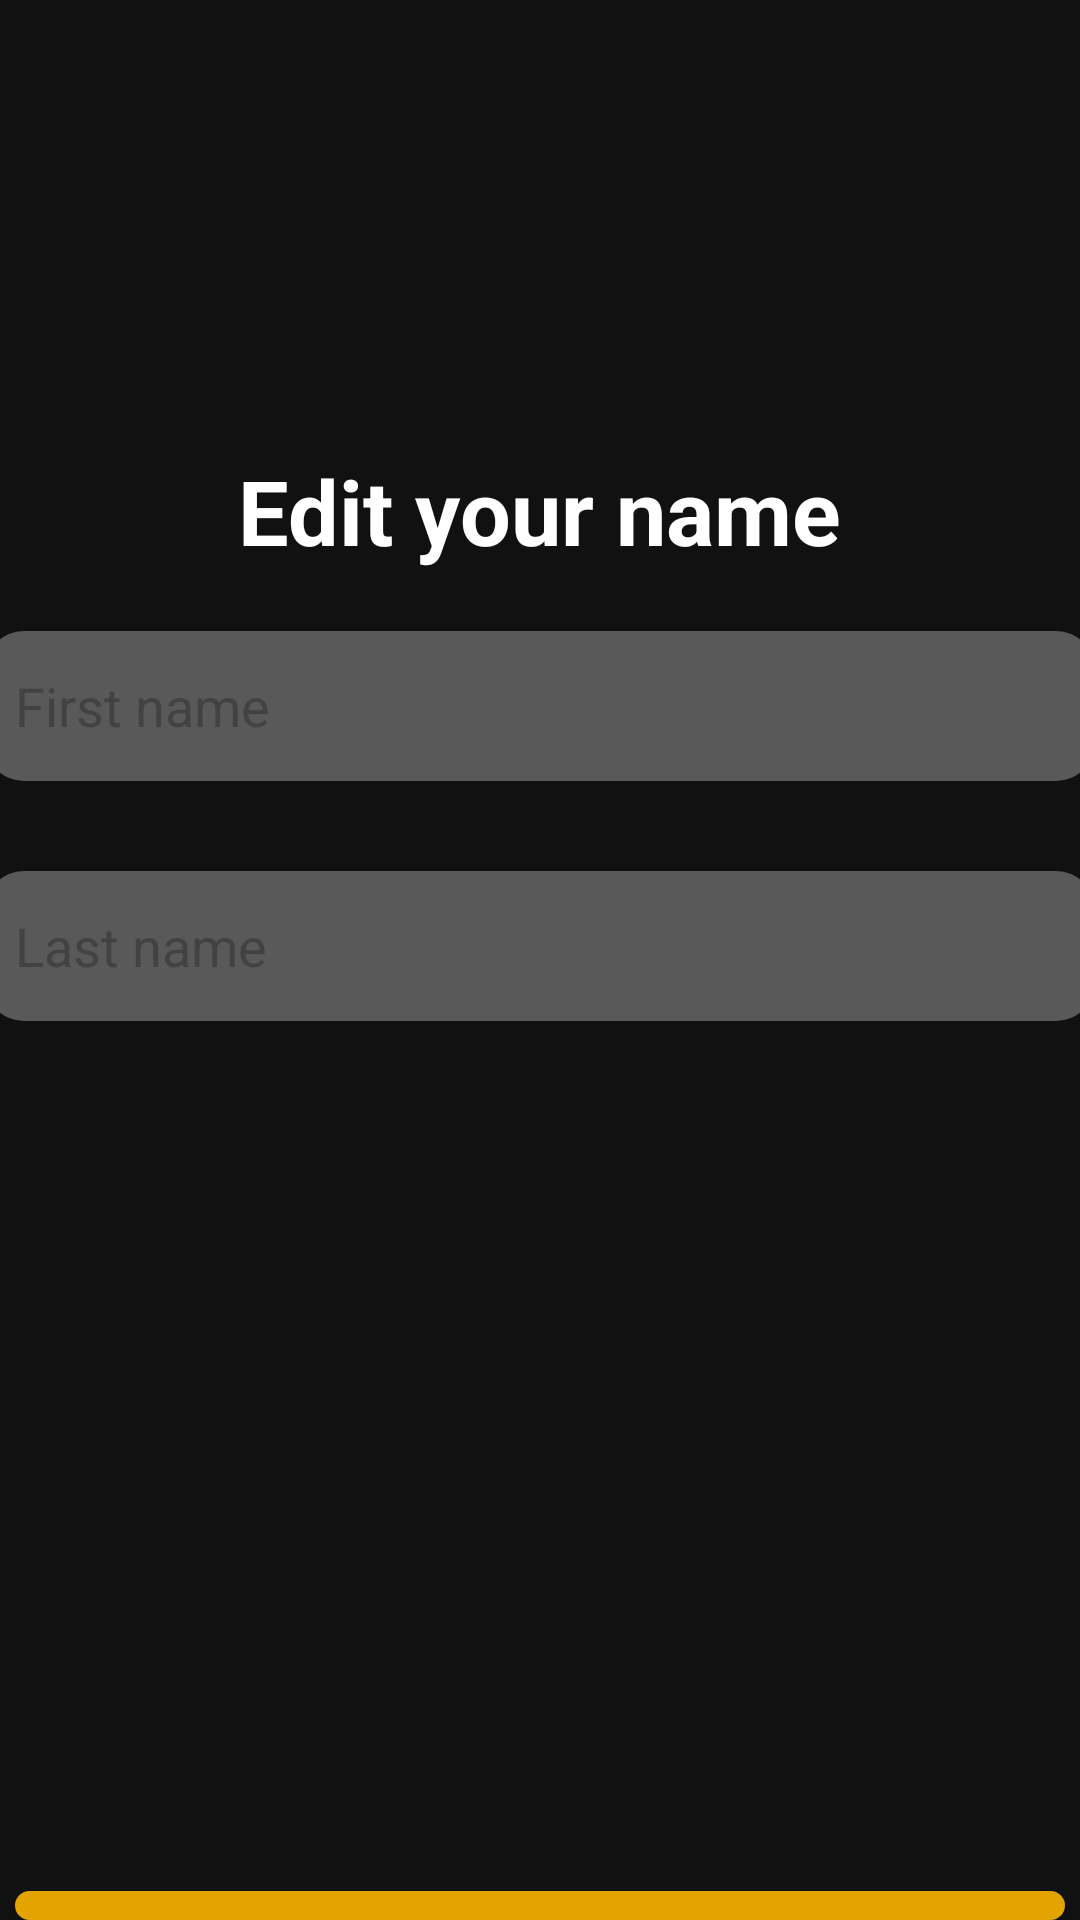

Layout XML and referenced resources for this Android screen:
<!-- AndroidManifest.xml: application theme Theme.LocketClone -->
<!-- res/layout/activity_change_name.xml -->
<?xml version="1.0" encoding="utf-8"?>
<LinearLayout xmlns:android="http://schemas.android.com/apk/res/android"
    xmlns:app="http://schemas.android.com/apk/res-auto"
    xmlns:tools="http://schemas.android.com/tools"
    android:layout_width="match_parent"
    android:layout_height="match_parent"
    android:background="@color/black"
    android:orientation="vertical"
    tools:context=".view.change_name.ChangeNameActivity">

    <TextView
        android:id="@+id/textView4"
        android:layout_width="wrap_content"
        android:layout_height="wrap_content"
        android:layout_gravity="center"
        android:layout_marginTop="150dp"
        android:text="Edit your name"
        android:textColor="@color/white"
        android:textSize="30dp"
        android:textStyle="bold" />

    <androidx.appcompat.widget.AppCompatEditText
        android:id="@+id/edt_first_name"
        android:layout_width="370dp"
        android:layout_height="50dp"
        android:layout_gravity="center"
        android:layout_marginTop="20dp"
        android:background="@drawable/edt_gray_edit_text"
        android:ems="10"
        android:hint="First name"
        android:inputType=""
        android:text=""
        android:textColor="@color/white" />

    <LinearLayout
        android:layout_width="wrap_content"
        android:layout_height="wrap_content"
        android:layout_gravity="center"
        android:layout_marginTop="15dp"
        android:orientation="horizontal"/>

    <androidx.appcompat.widget.AppCompatEditText
        android:id="@+id/edt_last_name"
        android:layout_width="370dp"
        android:layout_height="50dp"
        android:layout_gravity="center"
        android:layout_marginTop="15dp"
        android:background="@drawable/edt_gray_edit_text"
        android:ems="10"
        android:hint="Last name"
        android:inputType=""
        android:text=""
        android:textColor="@color/white" />

    <androidx.appcompat.widget.AppCompatButton
        android:id="@+id/btn_save"
        android:layout_width="350dp"
        android:layout_height="wrap_content"
        android:layout_gravity="center"
        android:layout_marginTop="290dp"
        android:background="@drawable/btn_yellow_button"
        android:text="Save"
        android:textSize="20dp"
        android:textStyle="bold" />
</LinearLayout>
<!-- resources referenced by this layout -->
<resources>
  <color name="black">#111111</color>
  <color name="white">#FFFFFFFF</color>
  <!-- drawable btn_yellow_button (drawable) -->
  <?xml version="1.0" encoding="utf-8"?>
  <shape xmlns:android="http://schemas.android.com/apk/res/android" android:shape="rectangle">
      
      <solid android:color="@color/yellow"/>
  
      <corners
          android:radius="100dp"/>
      
      <padding
          android:top="10dp"
          android:left="10dp"
          android:right="10dp"
          android:bottom="10dp"/>
  </shape>
  <!-- drawable edt_gray_edit_text (drawable) -->
  <?xml version="1.0" encoding="utf-8"?>
  <shape xmlns:android="http://schemas.android.com/apk/res/android" android:shape="rectangle">
      
      <solid android:color="@color/gray"/>
  
      <corners
          android:radius="13dp"/>
      
      <padding
          android:top="10dp"
          android:left="10dp"
          android:right="10dp"
          android:bottom="10dp"/>
  </shape>
  <style name="Theme.LocketClone" parent="Base.Theme.LocketClone" />
      //Tao bo goc transparent va dieu chinh kich thuoc thong bao
  <color name="yellow">#E3A400</color>
  <color name="gray">#595959</color>
  <style name="Base.Theme.LocketClone" parent="Theme.Material3.DayNight.NoActionBar">
          
          <item name="colorPrimaryVariant">@color/black</item>
          
          <item name="android:statusBarColor">@android:color/black</item>
      </style>
</resources>
